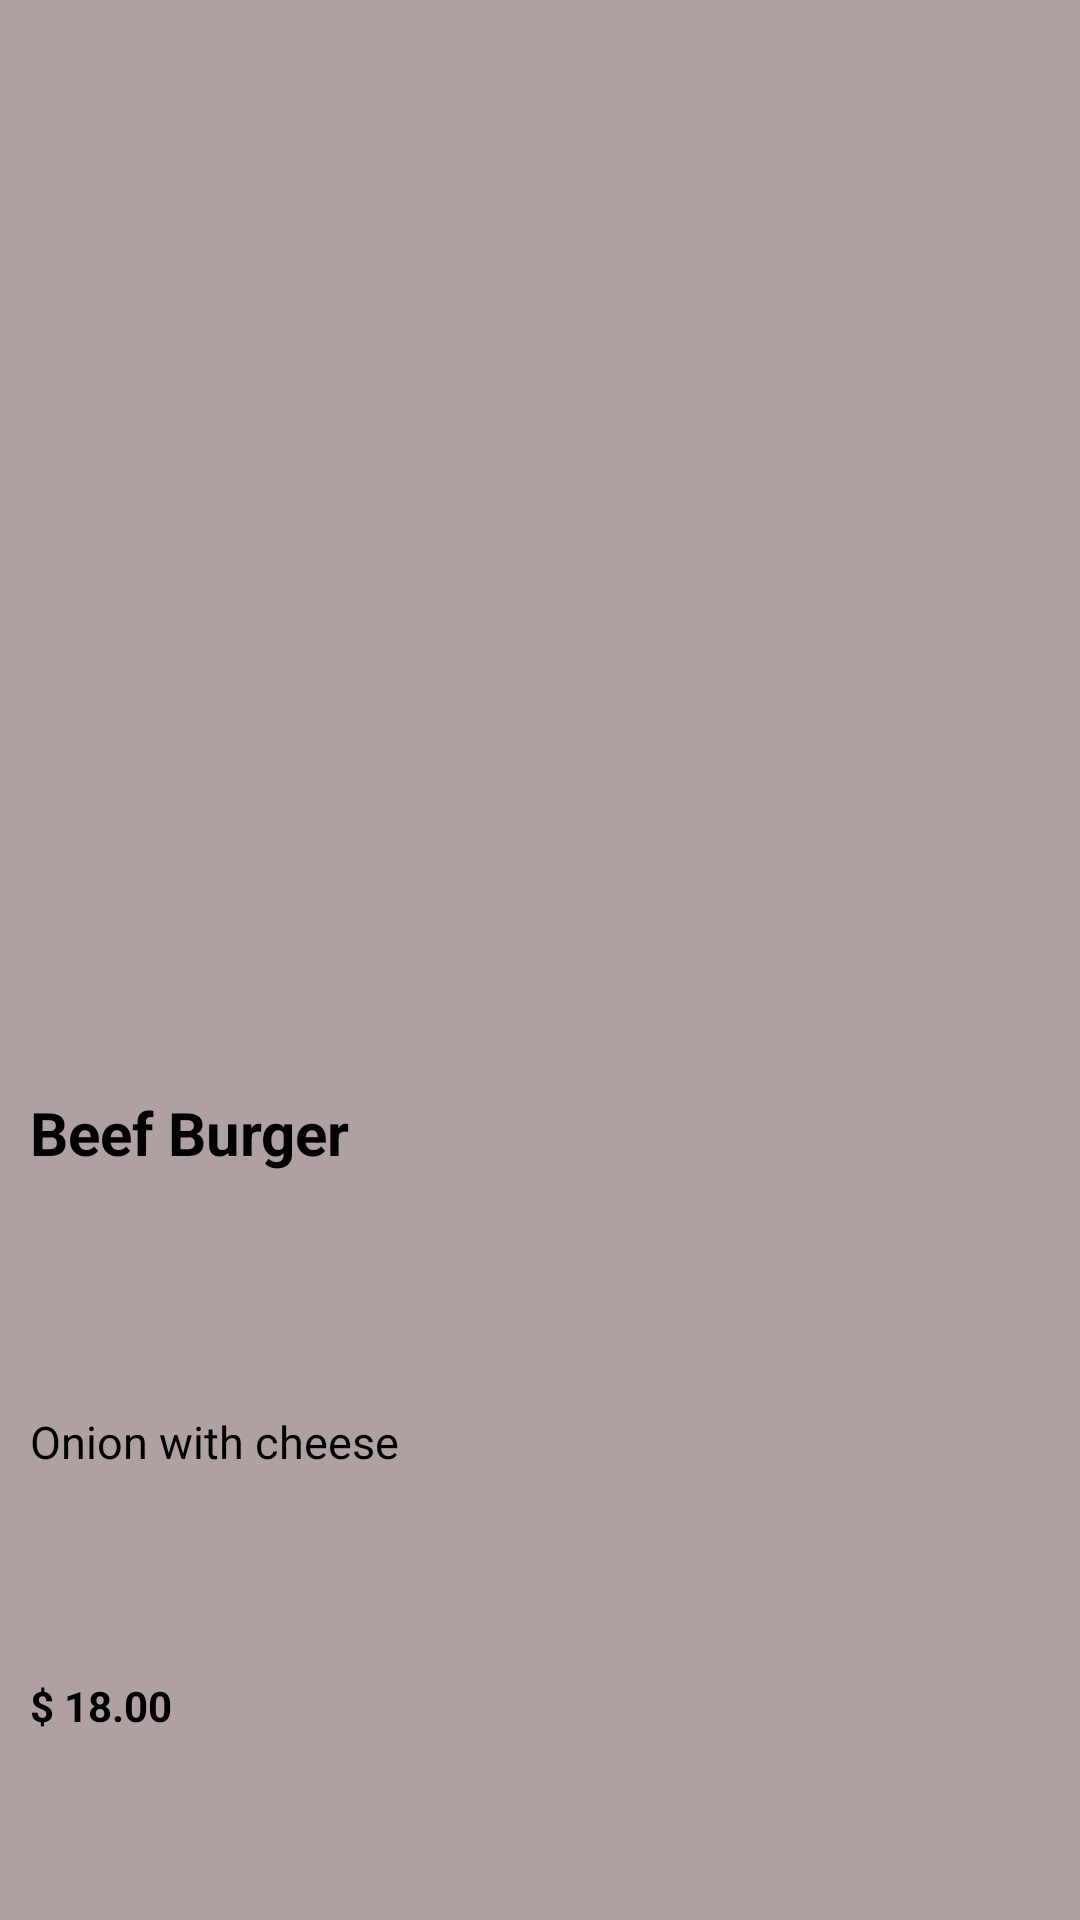

The Android layout XML behind this screen, and the referenced resources:
<!-- AndroidManifest.xml: application theme Theme.FoodOrderingSystem -->
<!-- res/layout/static_recycler_item.xml -->
<?xml version="1.0" encoding="utf-8"?>
<LinearLayout xmlns:android="http://schemas.android.com/apk/res/android"
    android:orientation="vertical"
    android:id="@+id/static_layout"
    android:layout_width="200sp"
    android:layout_marginTop="20sp"
    android:layout_marginRight="10sp"
    android:layout_marginLeft="10sp"
    android:padding="10sp"
    android:background="#AFA1A1"
    android:elevation="2sp"
    android:layout_height="200sp">
    <ImageView
        android:id="@+id/imagePopular"
        android:layout_width="match_parent"
        android:layout_height="0sp"
        android:layout_weight="2"
        android:src="@drawable/img10" />

    <TextView
        android:id="@+id/popularTitle"
        android:layout_width="match_parent"
        android:layout_height="0sp"
        android:layout_weight="0.6"
        android:text="Beef Burger"
        android:textColor="@color/black"
        android:textSize="20sp"
        android:textStyle="bold" />

    <TextView
        android:id="@+id/subTitlePopular"
        android:layout_width="match_parent"
        android:layout_height="0sp"
        android:layout_weight="0.5"
        android:text="Onion with cheese"
        android:textColor="@color/black"
        android:textSize="15sp" />

    <LinearLayout
        android:layout_width="match_parent"
        android:layout_height="0sp"
        android:layout_weight="0.4"
        android:orientation="horizontal"
        android:weightSum="3">

        <TextView
            android:id="@+id/priceTop"
            android:layout_width="0sp"
            android:layout_height="match_parent"
            android:layout_weight="1"
            android:text="$ 18.00"
            android:textColor="@color/black"
            android:textStyle="bold" />

        <View
            android:layout_width="0sp"
            android:layout_height="match_parent"
            android:layout_weight="2" />
    </LinearLayout>
</LinearLayout>
<!-- resources referenced by this layout -->
<resources>
  <color name="black">#FF000000</color>
  <style name="Theme.FoodOrderingSystem" parent="Theme.AppCompat.DayNight.NoActionBar">
          
          <item name="colorPrimary">@color/purple_500</item>
          <item name="colorPrimaryVariant">@color/purple_700</item>
          <item name="colorOnPrimary">@color/white</item>
          
          <item name="colorSecondary">@color/teal_200</item>
          <item name="colorSecondaryVariant">@color/teal_700</item>
          <item name="colorOnSecondary">@color/black</item>
          
          <item name="android:statusBarColor" tools:targetApi="l">?attr/colorPrimaryVariant</item>
          
      </style>
  <color name="purple_500">#FF6200EE</color>
  <color name="purple_700">#FF3700B3</color>
  <color name="white">#FFFFFFFF</color>
  <color name="teal_200">#FF03DAC5</color>
  <color name="teal_700">#FF018786</color>
</resources>
